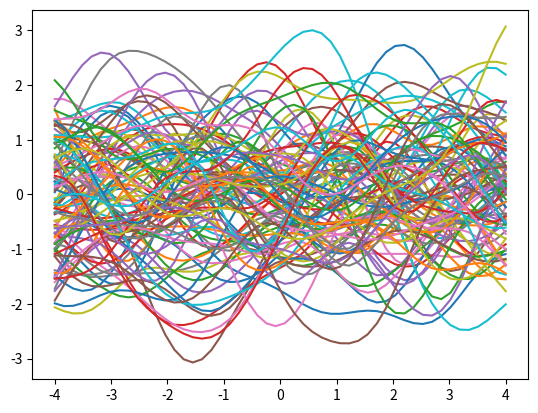

Here is the Python script that generated this plot:
# Sample from the Gaussian process
import numpy as np
import matplotlib.pyplot as plt
num_of_points = 50  # Number of points in each function
num_of_functions = 100  # Number of functions to sample
# Independent variable samples
X = np.linspace(-4, 4, num_of_points)

def mean(x):
    return np.zeros(x.shape)
def cov(x):
    def squared_exponential_kernel(x1, x2):
        if x1.ndim == 1 and x2.ndim == 1:
            x1 = x1.reshape(-1, 1)
            x2 = x2.reshape(-1, 1)
        from scipy.spatial.distance import cdist
        dx = cdist(x1, x2)
        return np.exp(-(dx ** 2) / 2)
    return squared_exponential_kernel(x, x)

ys = np.random.multivariate_normal(
    mean=mean(X), cov=cov(X),
    size=num_of_functions)
for i in range(num_of_functions):
   plt.plot(X, ys[i])
plt.show()